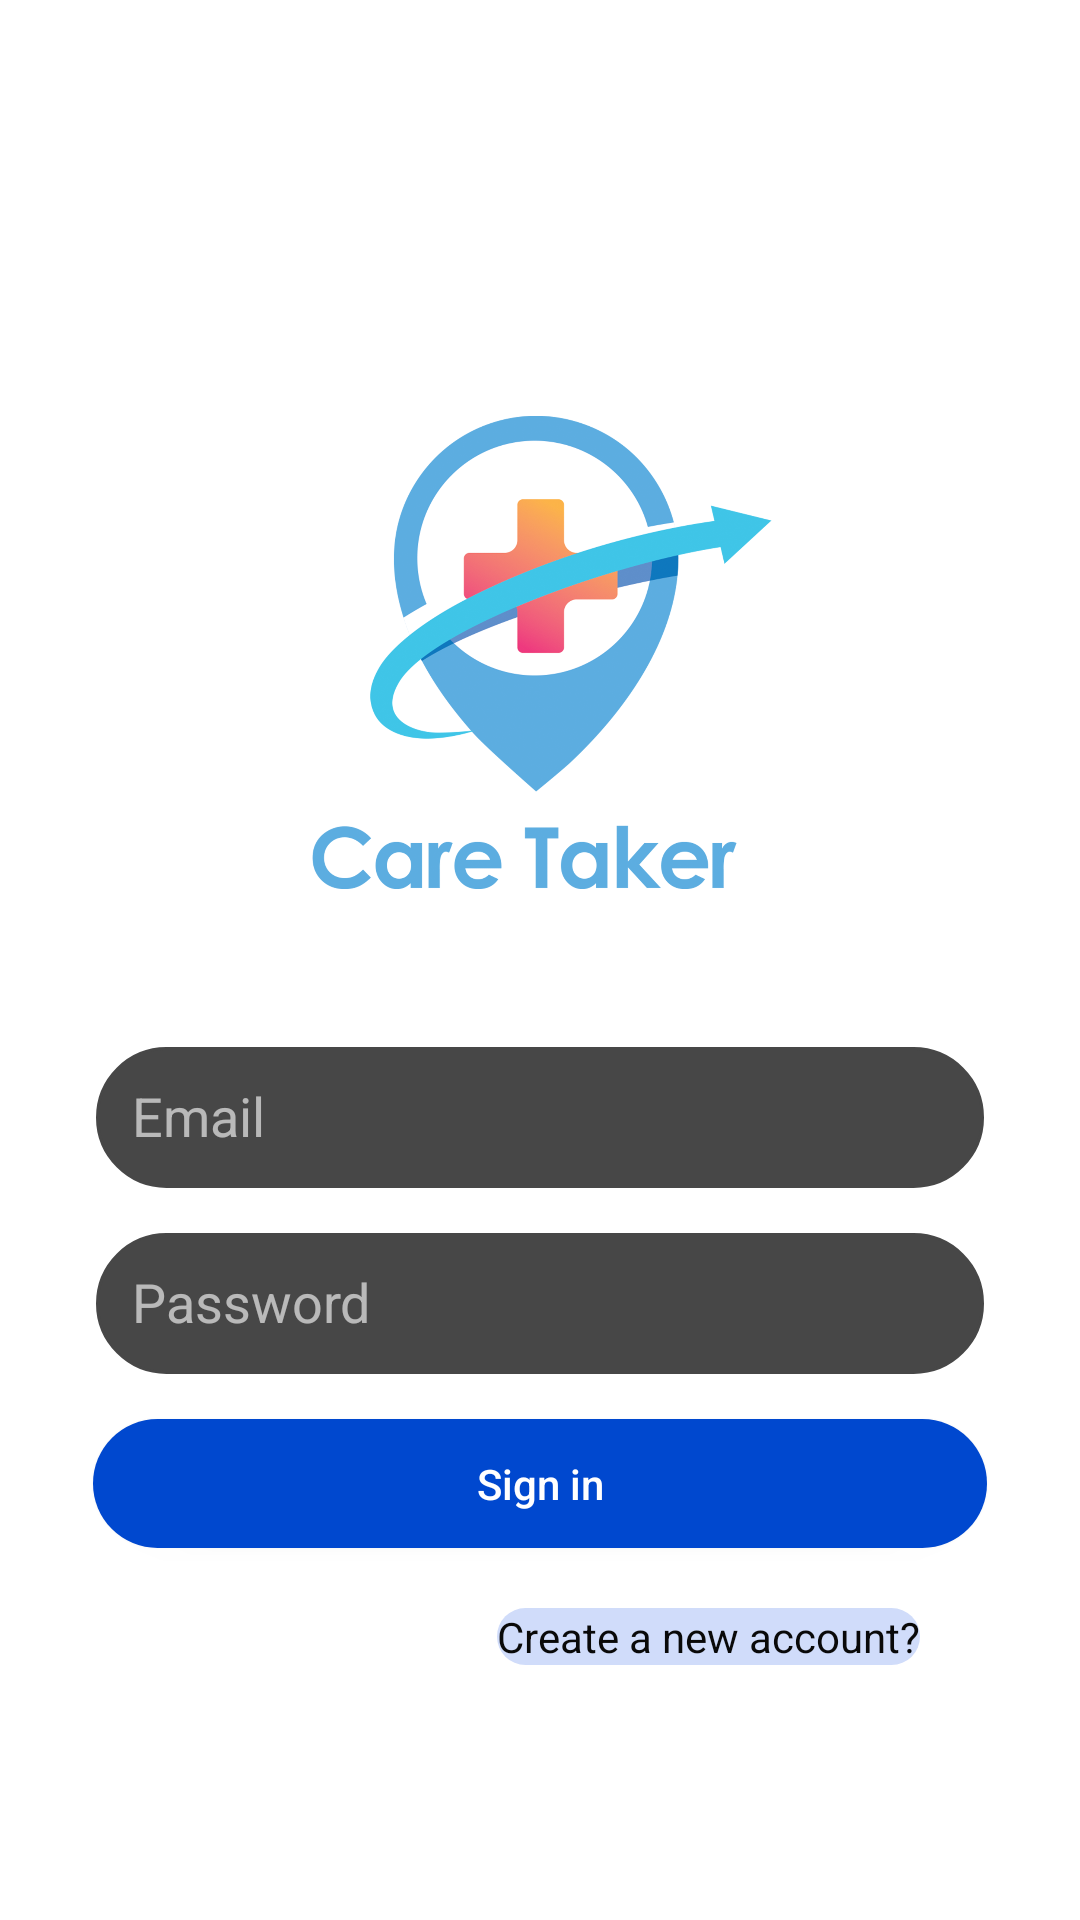

Write the Android layout XML for this screen, with the resource values it uses.
<!-- AndroidManifest.xml: application theme splash_theme -->
<!-- res/layout/activity_signin.xml -->
<?xml version="1.0" encoding="utf-8"?>
<androidx.constraintlayout.widget.ConstraintLayout xmlns:android="http://schemas.android.com/apk/res/android"
    xmlns:app="http://schemas.android.com/apk/res-auto"
    xmlns:tools="http://schemas.android.com/tools"
    android:layout_width="match_parent"
    android:layout_height="match_parent"
    android:background="@color/white"
    tools:context=".signin">

    <EditText
        android:id="@+id/editTextTextPersonName3"
        android:layout_width="296dp"
        android:layout_height="47dp"
        android:layout_marginStart="57dp"
        android:layout_marginTop="15dp"
        android:layout_marginEnd="57dp"
        android:background="@drawable/edit"
        android:ems="10"
        android:hint="Password"
        android:inputType="textPassword"
        android:padding="12dp"
        android:textColor="#fff"
        android:textColorHint="#9FFFFFFF"
        app:layout_constraintEnd_toEndOf="parent"
        app:layout_constraintStart_toStartOf="parent"
        app:layout_constraintTop_toBottomOf="@+id/editTextTextPersonName" />

    <ImageView
        android:id="@+id/imageView7"
        android:layout_width="294dp"
        android:layout_height="259dp"

        android:layout_marginStart="32dp"
        android:layout_marginTop="88dp"
        android:layout_marginEnd="32dp"
        app:layout_constraintEnd_toEndOf="parent"
        app:layout_constraintHorizontal_bias="0.767"
        app:layout_constraintStart_toStartOf="parent"
        app:layout_constraintTop_toTopOf="parent"
        app:srcCompat="@drawable/caretakerpng" />

    <EditText
        android:id="@+id/editTextTextPersonName"
        android:layout_width="296dp"
        android:layout_height="47dp"
        android:layout_marginStart="57dp"
        android:layout_marginTop="2dp"
        android:layout_marginEnd="57dp"
        android:background="@drawable/edit"
        android:ems="10"
        android:hint="Email"
        android:inputType="textPersonName"
        android:padding="12dp"
        android:textColor="#fff"
        android:textColorHint="#9FFFFFFF"
        app:layout_constraintEnd_toEndOf="parent"
        app:layout_constraintStart_toStartOf="parent"
        app:layout_constraintTop_toBottomOf="@+id/imageView7" />

    <Button
        android:id="@+id/button"
        android:layout_width="298dp"
        android:layout_height="43dp"
        android:layout_marginStart="57dp"
        android:layout_marginTop="15dp"
        android:layout_marginEnd="57dp"
        android:background="@drawable/loginbtn"
        android:text="Sign in"
        android:textColor="@color/white"
        android:textAllCaps="false"
        app:backgroundTint="@color/bule"
        app:layout_constraintEnd_toEndOf="parent"
        app:layout_constraintStart_toStartOf="parent"
        app:layout_constraintTop_toBottomOf="@+id/editTextTextPersonName3" />

    <TextView
        android:id="@+id/textView"
        android:layout_width="wrap_content"
        android:layout_height="wrap_content"
        android:layout_marginStart="194dp"
        android:layout_marginTop="20dp"
        android:layout_marginEnd="82dp"
        android:background="@drawable/btn"
        android:text="Create a new account?"
        android:textColor="#090909"
        app:layout_constraintEnd_toEndOf="parent"
        app:layout_constraintStart_toStartOf="parent"
        app:layout_constraintTop_toBottomOf="@+id/button" />

</androidx.constraintlayout.widget.ConstraintLayout>
<!-- resources referenced by this layout -->
<resources>
  <color name="bule">#0048cf</color>
  <color name="white">#FFFFFFFF</color>
  <!-- drawable btn (drawable) -->
  <?xml version="1.0" encoding="utf-8"?>
  <shape xmlns:android="http://schemas.android.com/apk/res/android">
  
      <solid android:color="#D0DCFA"></solid>
      <corners android:topLeftRadius="20dp"
          android:bottomLeftRadius="20dp"
          android:topRightRadius="20dp"
          android:bottomRightRadius="20dp"/>
  </shape>
  <!-- drawable caretakerpng: png bitmap (drawable, 293811 bytes) -->
  <!-- drawable edit (drawable) -->
  <?xml version="1.0" encoding="utf-8"?>
  <shape xmlns:android="http://schemas.android.com/apk/res/android">
      <solid android:color="#474747" />
      <corners android:topLeftRadius="40dp"
          android:bottomLeftRadius="40dp"
          android:topRightRadius="40dp"
          android:bottomRightRadius="40dp"/>
      <stroke android:color="#474747"
          android:width="1dp"/>
  </shape>
  <!-- drawable loginbtn (drawable) -->
  <?xml version="1.0" encoding="utf-8"?>
  <shape xmlns:android="http://schemas.android.com/apk/res/android">
      <solid android:color="@color/bule" />
      <corners android:topLeftRadius="40dp"
          android:bottomLeftRadius="40dp"
          android:topRightRadius="40dp"
          android:bottomRightRadius="40dp"/>
  </shape>
  <style name="splash_theme" parent="Theme.MaterialComponents.DayNight.NoActionBar">
          <item name="android:windowBackground">@drawable/spls</item>
          <item name="android:statusBarColor">@color/bule</item>
  
  
      </style>
  <!-- drawable spls: jpg bitmap (drawable, 79363 bytes) -->
</resources>
